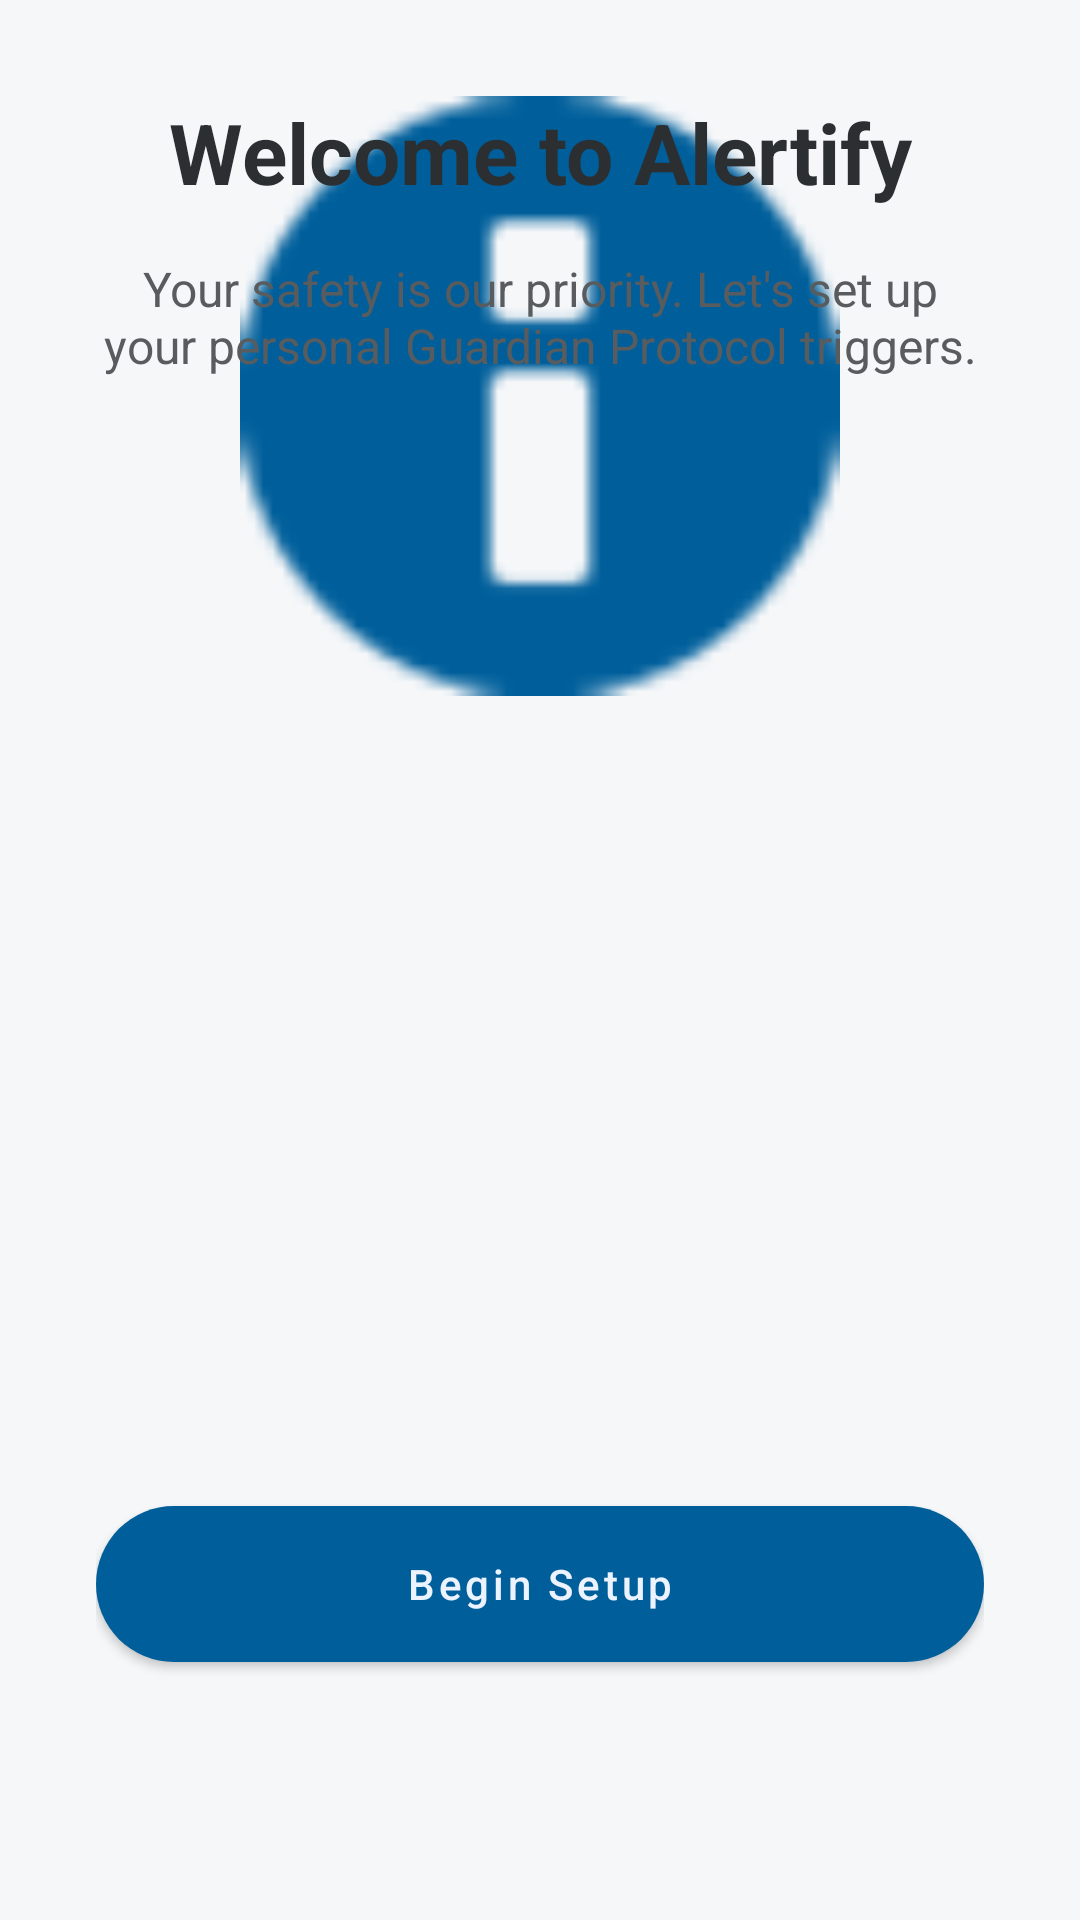

The Android layout XML behind this screen, and the referenced resources:
<!-- AndroidManifest.xml: application theme Theme.Alertify -->
<!-- res/layout/activity_onboarding.xml -->
<?xml version="1.0" encoding="utf-8"?>
<androidx.constraintlayout.widget.ConstraintLayout xmlns:android="http://schemas.android.com/apk/res/android"
    xmlns:app="http://schemas.android.com/apk/res-auto"
    android:layout_width="match_parent"
    android:layout_height="match_parent"
    android:background="@color/background"
    android:padding="32dp">

    <ImageView
        android:id="@+id/iv_onboard_hero"
        android:layout_width="200dp"
        android:layout_height="200dp"
        android:layout_marginTop="80dp"
        android:src="@android:drawable/ic_dialog_info"
        app:layout_constraintEnd_toEndOf="parent"
        app:layout_constraintStart_toStartOf="parent"
        app:layout_top_toTopOf="parent"
        app:tint="@color/primary" />

    <TextView
        android:id="@+id/tv_onboard_title"
        android:layout_width="wrap_content"
        android:layout_height="wrap_content"
        android:layout_marginTop="40dp"
        android:text="Welcome to Alertify"
        android:textColor="@color/on_surface"
        android:textSize="28sp"
        android:textStyle="bold"
        app:layout_constraintEnd_toEndOf="parent"
        app:layout_constraintStart_toStartOf="parent"
        app:layout_top_toBottomOf="@id/iv_onboard_hero" />

    <TextView
        android:id="@+id/tv_onboard_desc"
        android:layout_width="match_parent"
        android:layout_height="wrap_content"
        android:layout_marginTop="16dp"
        android:gravity="center"
        android:text="Your safety is our priority. Let's set up your personal Guardian Protocol triggers."
        android:textColor="@color/on_surface_variant"
        android:textSize="16sp"
        app:layout_constraintTop_toBottomOf="@id/tv_onboard_title" />

    <com.google.android.material.button.MaterialButton
        android:id="@+id/btn_next"
        android:layout_width="match_parent"
        android:layout_height="64dp"
        android:layout_marginBottom="48dp"
        android:text="Begin Setup"
        app:backgroundTint="@color/primary"
        app:cornerRadius="32dp"
        app:layout_constraintBottom_toBottomOf="parent" />

</androidx.constraintlayout.widget.ConstraintLayout>
<!-- resources referenced by this layout -->
<resources>
  <color name="background">#f5f7f9</color>
  <color name="on_surface">#2c2f31</color>
  <color name="on_surface_variant">#595c5e</color>
  <color name="primary">#005f9b</color>
  <style name="Theme.Alertify" parent="Theme.MaterialComponents.DayNight.NoActionBar">
          
          <item name="colorPrimary">@color/primary</item>
          <item name="colorPrimaryVariant">@color/primary_dim</item>
          <item name="colorOnPrimary">@color/on_primary</item>
          
          <item name="colorSecondary">@color/secondary</item>
          <item name="colorSecondaryVariant">@color/secondary_dim</item>
          <item name="colorOnSecondary">@color/on_secondary</item>
          
          
          <item name="android:windowBackground">@color/background</item>
          <item name="colorSurface">@color/surface</item>
          <item name="colorOnSurface">@color/on_surface</item>
          
          
          <item name="colorError">@color/error</item>
          <item name="colorOnError">@color/on_error</item>
  
          
          <item name="android:statusBarColor">@color/primary_dim</item>
          
          
          <item name="android:textAllCaps">false</item>
      </style>
  <color name="primary_dim">#005388</color>
  <color name="on_primary">#ecf3ff</color>
  <color name="secondary">#006855</color>
  <color name="secondary_dim">#005b4a</color>
  <color name="on_secondary">#c4ffec</color>
  <color name="surface">#f5f7f9</color>
  <color name="error">#b31b25</color>
  <color name="on_error">#ffefee</color>
</resources>
